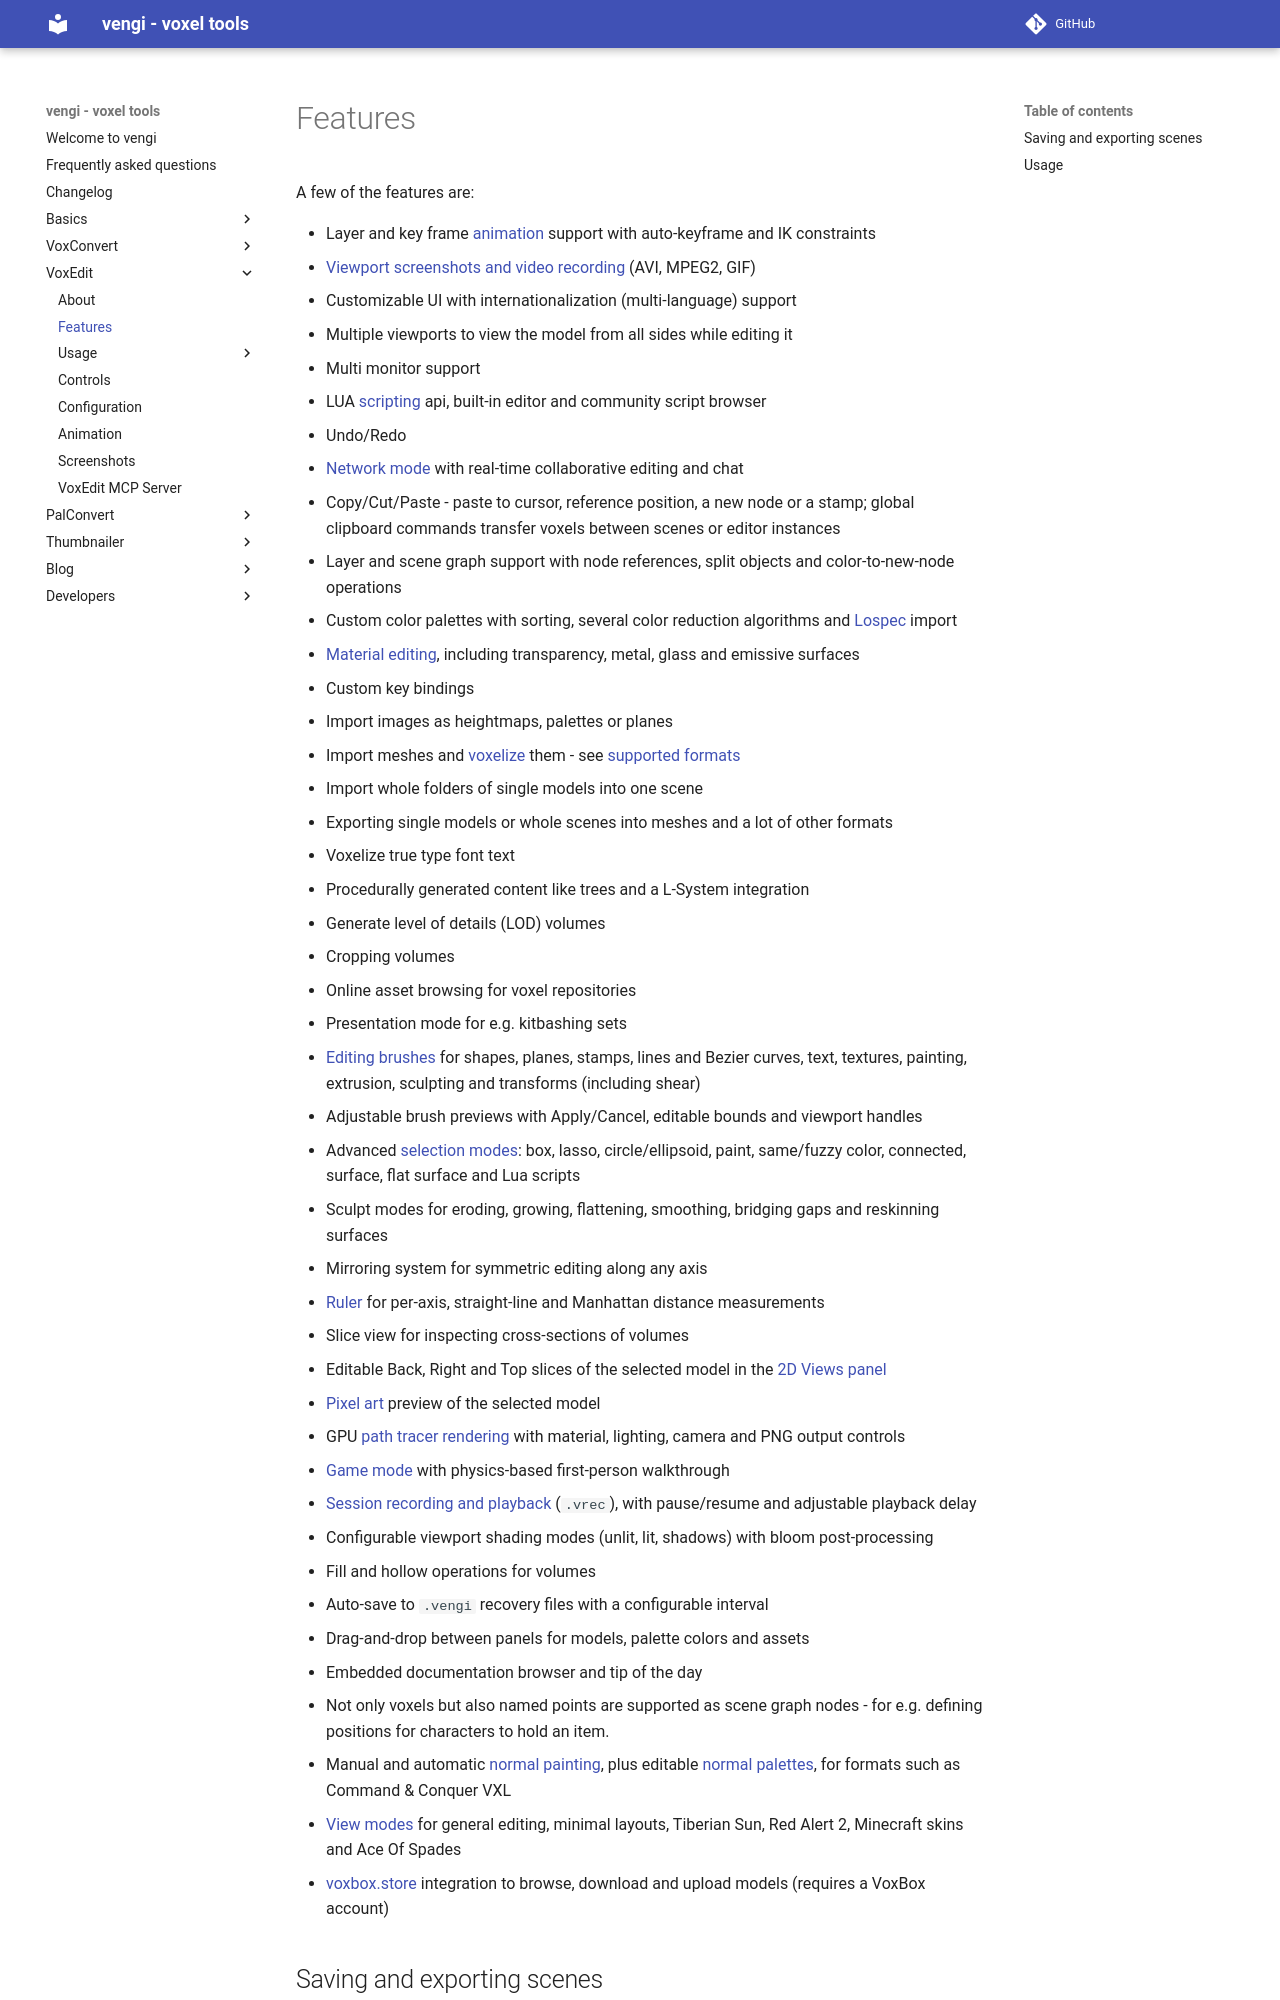

repository: vengi-voxel/vengi · page: voxedit/Features/index.html · generator: mkdocs

# Features

A few of the features are:

* Layer and key frame [animation](Animation.md) support with auto-keyframe and IK constraints
* [Viewport screenshots and video recording](usage/Viewport.md#screenshots-and-video) (AVI, MPEG2, GIF)
* Customizable UI with internationalization (multi-language) support
* Multiple viewports to view the model from all sides while editing it
* Multi monitor support
* LUA [scripting](../LUAScript.md) api, built-in editor and community script browser
* Undo/Redo
* [Network mode](usage/Network.md) with real-time collaborative editing and chat
* Copy/Cut/Paste - paste to cursor, reference position, a new node or a stamp; global clipboard commands transfer voxels between scenes or editor instances
* Layer and scene graph support with node references, split objects and color-to-new-node operations
* Custom color palettes with sorting, several color reduction algorithms and [Lospec](https://lospec.com/) import
* [Material editing](../Material.md), including transparency, metal, glass and emissive surfaces
* Custom key bindings
* Import images as heightmaps, palettes or planes
* Import meshes and [voxelize](../Voxelization.md) them - see [supported formats](../Formats.md)
* Import whole folders of single models into one scene
* Exporting single models or whole scenes into meshes and a lot of other formats
* Voxelize true type font text
* Procedurally generated content like trees and a L-System integration
* Generate level of details (LOD) volumes
* Cropping volumes
* Online asset browsing for voxel repositories
* Presentation mode for e.g. kitbashing sets
* [Editing brushes](usage/Brushes.md) for shapes, planes, stamps, lines and Bezier curves, text, textures, painting, extrusion, sculpting and transforms (including shear)
* Adjustable brush previews with Apply/Cancel, editable bounds and viewport handles
* Advanced [selection modes](usage/Brushes.md#select-brush): box, lasso, circle/ellipsoid, paint, same/fuzzy color, connected, surface, flat surface and Lua scripts
* Sculpt modes for eroding, growing, flattening, smoothing, bridging gaps and reskinning surfaces
* Mirroring system for symmetric editing along any axis
* [Ruler](usage/Brushes.md#ruler-brush) for per-axis, straight-line and Manhattan distance measurements
* Slice view for inspecting cross-sections of volumes
* Editable Back, Right and Top slices of the selected model in the [2D Views panel](usage/2DViews.md)
* [Pixel art](usage/PixelArt.md) preview of the selected model
* GPU [path tracer rendering](usage/Renderer.md) with material, lighting, camera and PNG output controls
* [Game mode](usage/GameMode.md) with physics-based first-person walkthrough
* [Session recording and playback](usage/SessionRecording.md) (`.vrec`), with pause/resume and adjustable playback delay
* Configurable viewport shading modes (unlit, lit, shadows) with bloom post-processing
* Fill and hollow operations for volumes
* Auto-save to `.vengi` recovery files with a configurable interval
* Drag-and-drop between panels for models, palette colors and assets
* Embedded documentation browser and tip of the day
* Not only voxels but also named points are supported as scene graph nodes - for e.g. defining positions
